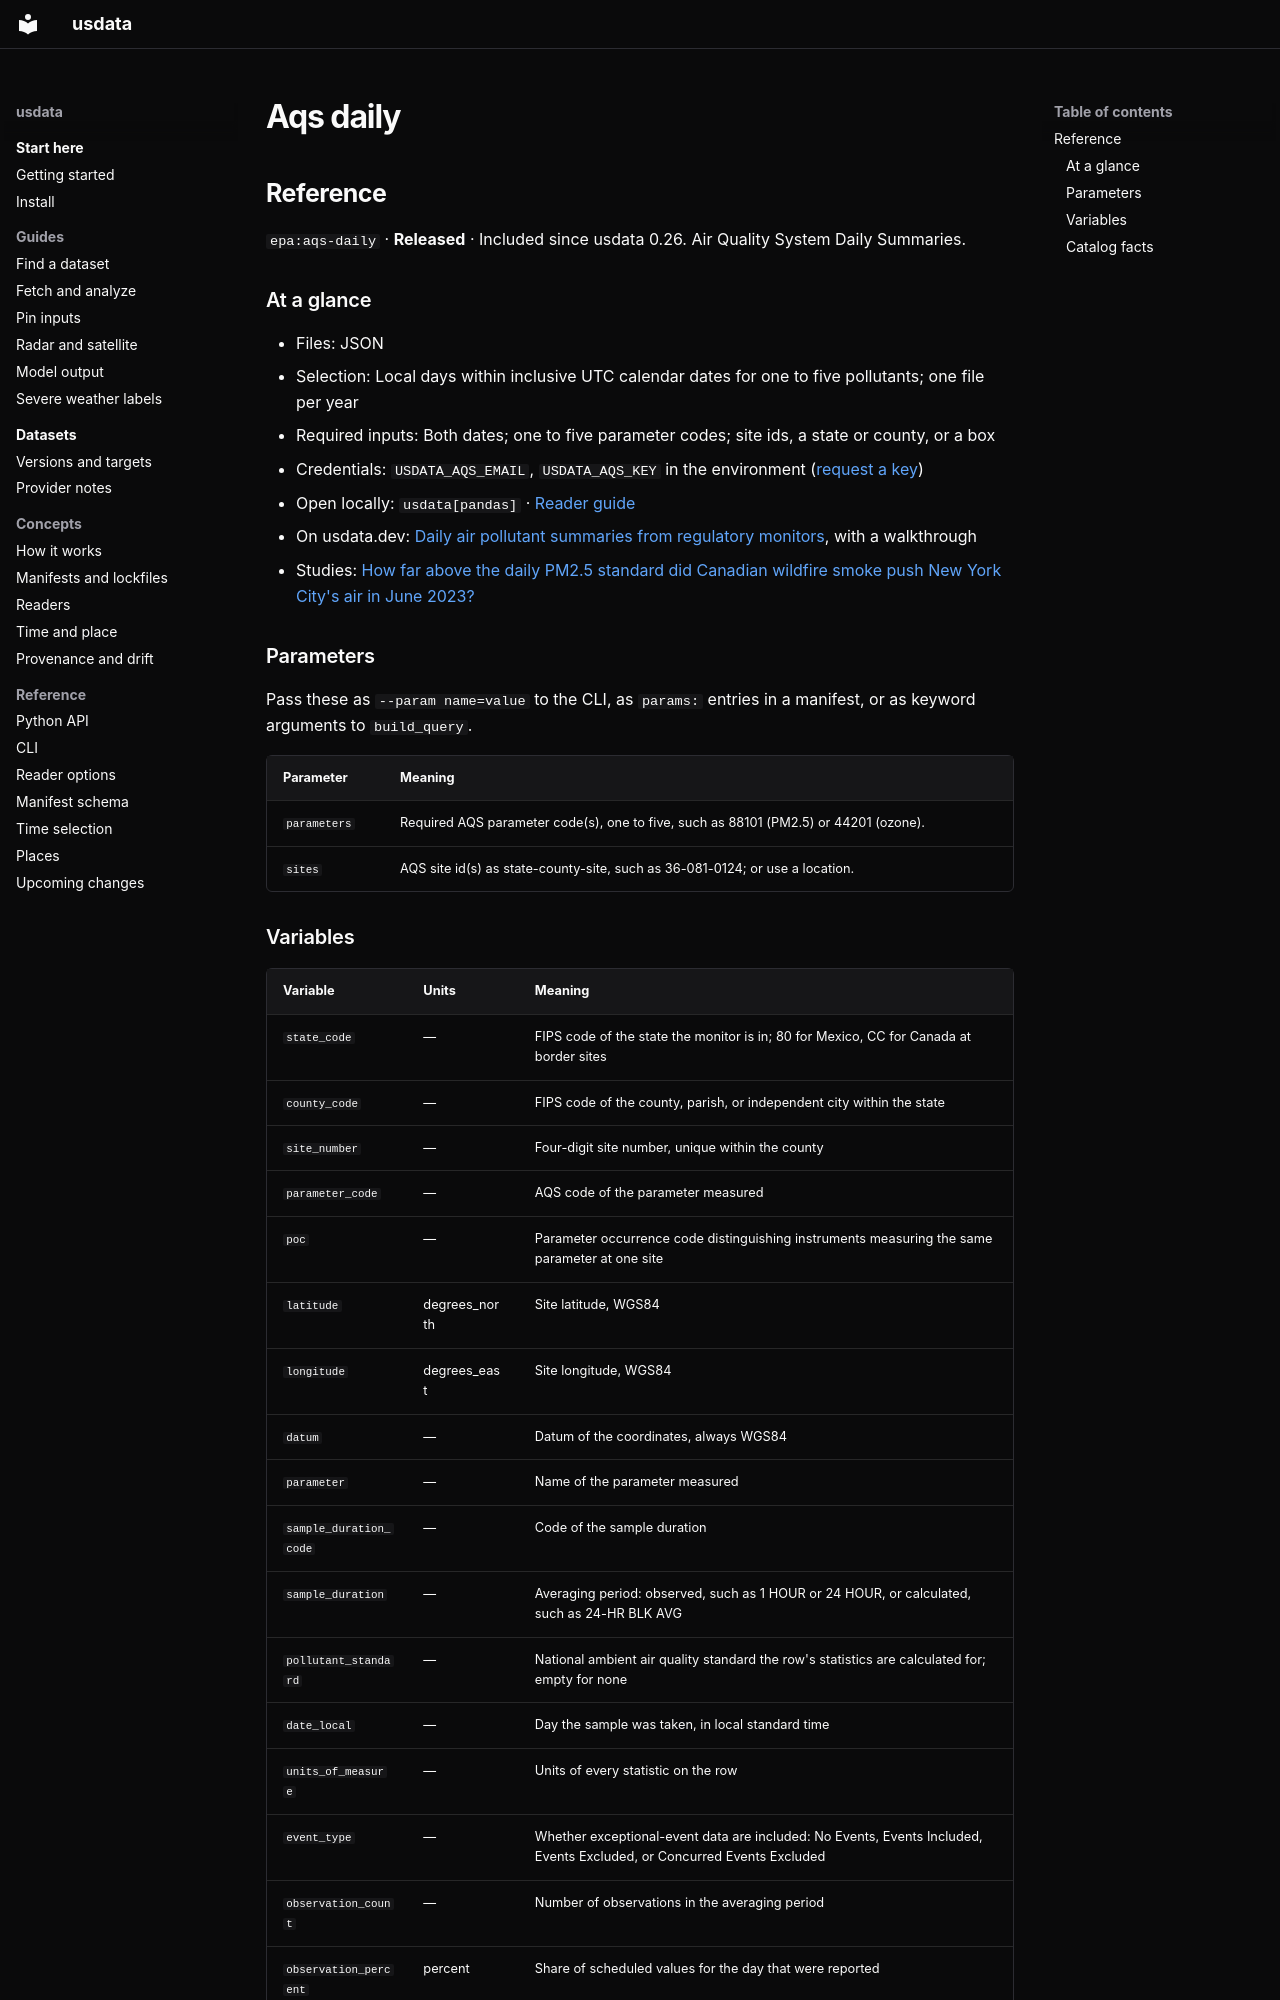

repository: jakeryderv/usdata · page: generated/catalog/epa/aqs-daily/index.html · generator: mkdocs

<!-- Generated from src/usdata/data/registry.yaml by `just docs`. Do not edit by hand. -->

## Reference

`epa:aqs-daily` · **Released** · Included since usdata 0.26. Air Quality System Daily Summaries.

### At a glance

- Files: JSON
- Selection: Local days within inclusive UTC calendar dates for one to five pollutants; one file per year
- Required inputs: Both dates; one to five parameter codes; site ids, a state or county, or a box
- Credentials: `USDATA_AQS_EMAIL`, `USDATA_AQS_KEY` in the environment ([request a key](https://aqs.epa.gov/aqsweb/documents/data_api.html#signup))
- Open locally: `usdata[pandas]` · [Reader guide](../reference/readers.md)
- On usdata.dev: [Daily air pollutant summaries from regulatory monitors](https://usdata.dev/datasets/epa/aqs-daily/), with a walkthrough
- Studies: [How far above the daily PM2.5 standard did Canadian wildfire smoke push New York City's air in June 2023?](https://usdata.dev/studies/wildfire-smoke/)

### Parameters

Pass these as `--param name=value` to the CLI, as `params:` entries in a manifest, or as keyword arguments to `build_query`.

| Parameter | Meaning |
|---|---|
| `parameters` | Required AQS parameter code(s), one to five, such as 88101 (PM2.5) or 44201 (ozone). |
| `sites` | AQS site id(s) as state-county-site, such as 36-081-0124; or use a location. |
